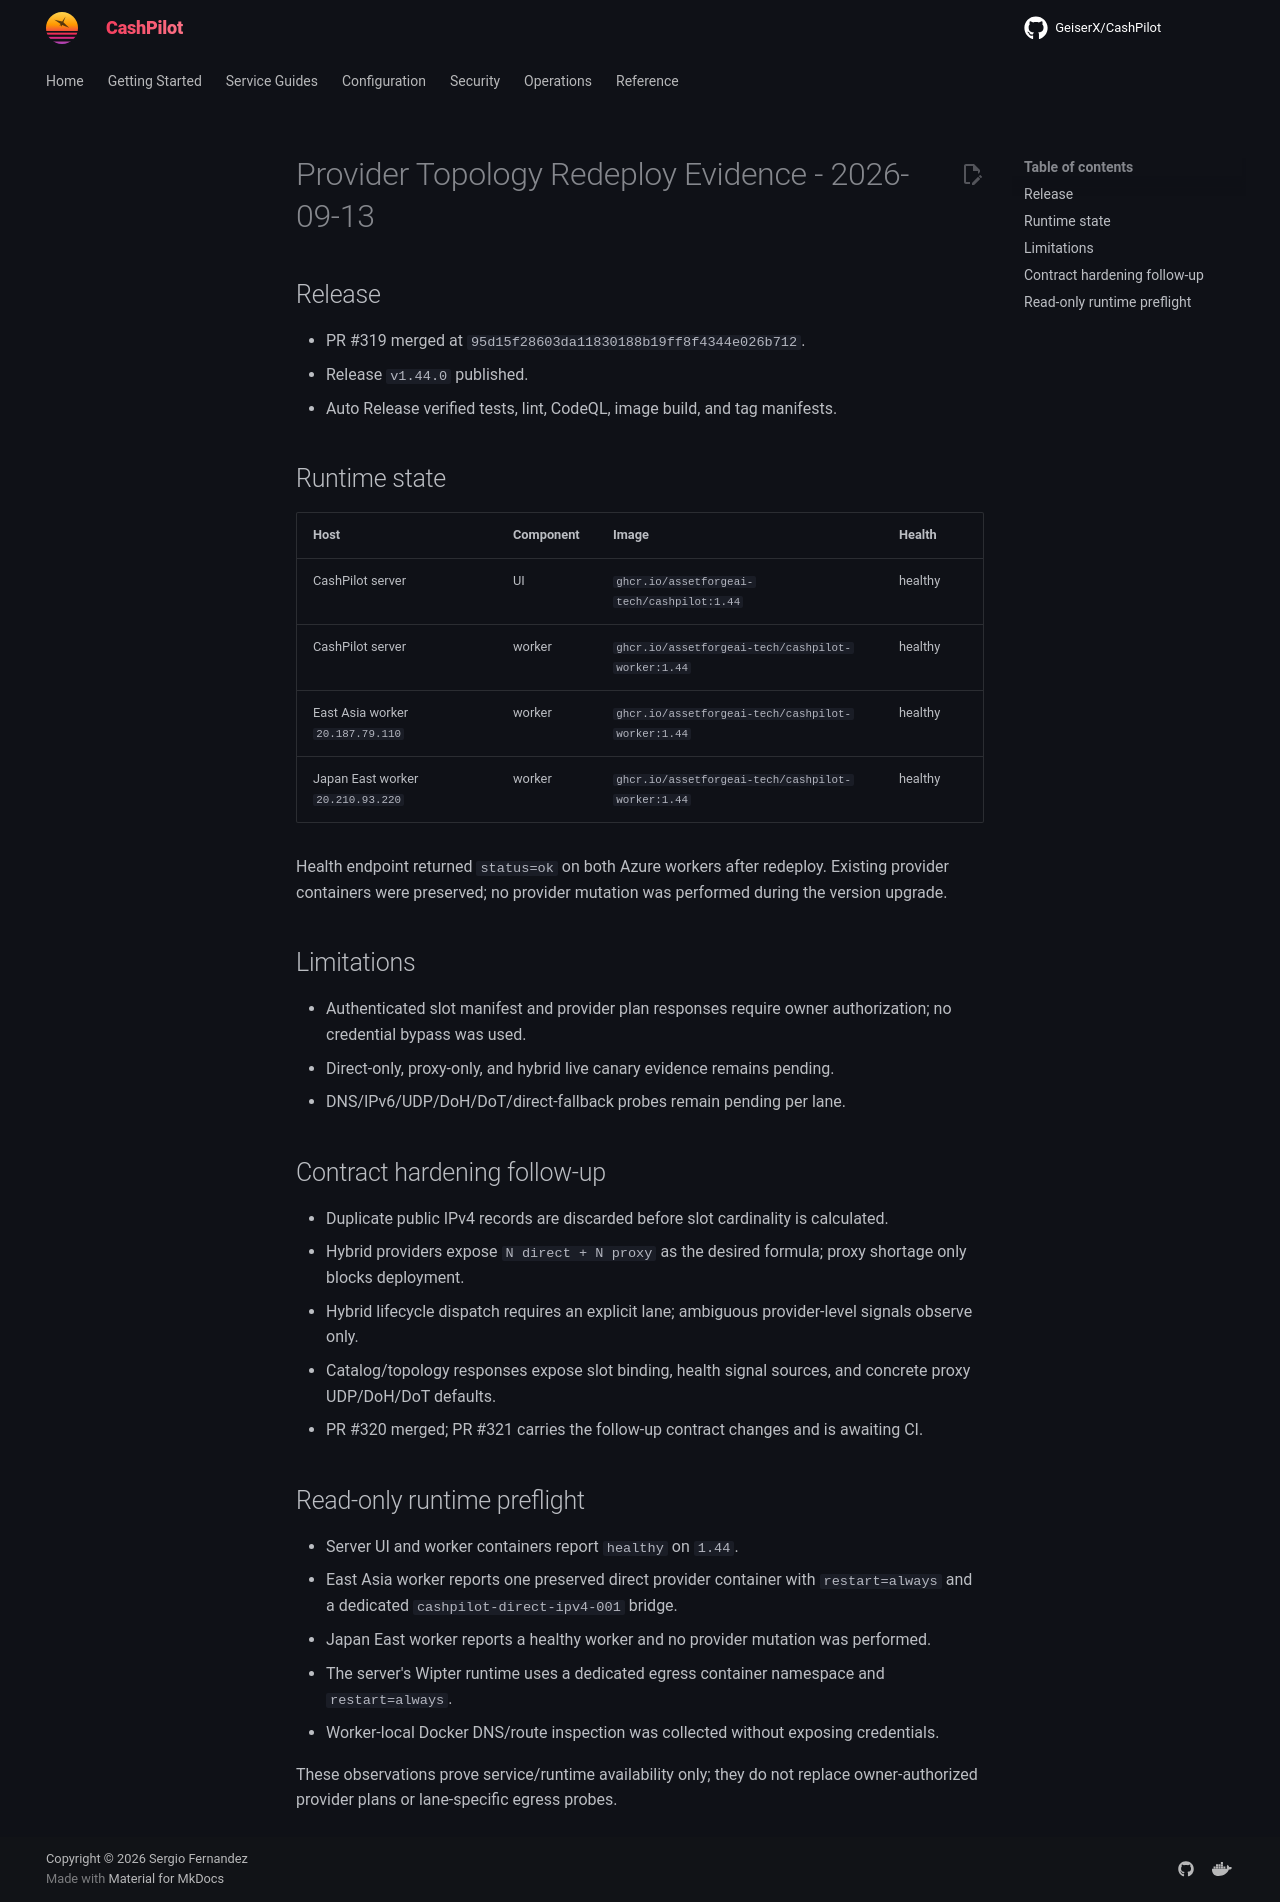

repository: assetforgeai-tech/CashPilot · page: evidence/provider-topology-redeploy-2026-09-13/index.html · generator: mkdocs

# Provider Topology Redeploy Evidence - 2026-09-13

## Release

- PR #319 merged at `95d15f28603da11830188b19ff8f4344e026b712`.
- Release `v1.44.0` published.
- Auto Release verified tests, lint, CodeQL, image build, and tag manifests.

## Runtime state

| Host | Component | Image | Health |
| --- | --- | --- | --- |
| CashPilot server | UI | `ghcr.io/assetforgeai-tech/cashpilot:1.44` | healthy |
| CashPilot server | worker | `ghcr.io/assetforgeai-tech/cashpilot-worker:1.44` | healthy |
| East Asia worker `20.187.79.110` | worker | `ghcr.io/assetforgeai-tech/cashpilot-worker:1.44` | healthy |
| Japan East worker `20.210.93.220` | worker | `ghcr.io/assetforgeai-tech/cashpilot-worker:1.44` | healthy |

Health endpoint returned `status=ok` on both Azure workers after redeploy. Existing provider containers were preserved; no provider mutation was performed during the version upgrade.

## Limitations

- Authenticated slot manifest and provider plan responses require owner authorization; no credential bypass was used.
- Direct-only, proxy-only, and hybrid live canary evidence remains pending.
- DNS/IPv6/UDP/DoH/DoT/direct-fallback probes remain pending per lane.

## Contract hardening follow-up

- Duplicate public IPv4 records are discarded before slot cardinality is calculated.
- Hybrid providers expose `N direct + N proxy` as the desired formula; proxy shortage only blocks deployment.
- Hybrid lifecycle dispatch requires an explicit lane; ambiguous provider-level signals observe only.
- Catalog/topology responses expose slot binding, health signal sources, and concrete proxy UDP/DoH/DoT defaults.
- PR #320 merged; PR #321 carries the follow-up contract changes and is awaiting CI.

## Read-only runtime preflight

- Server UI and worker containers report `healthy` on `1.44`.
- East Asia worker reports one preserved direct provider container with `restart=always` and a dedicated `cashpilot-direct-ipv4-001` bridge.
- Japan East worker reports a healthy worker and no provider mutation was performed.
- The server's Wipter runtime uses a dedicated egress container namespace and `restart=always`.
- Worker-local Docker DNS/route inspection was collected without exposing credentials.

These observations prove service/runtime availability only; they do not replace owner-authorized provider plans or lane-specific egress probes.
